Run: headless pygame with SDL's dummy video driver; simulated clock (each Clock.tick advances the game by its frame time, no real sleeping); random seed 0; keys injected as events and as key.get_pressed() state; mouse plan: one left click at the window centre at the start of phase 2, then a move to the lower-right quarter at the start of phase 3.
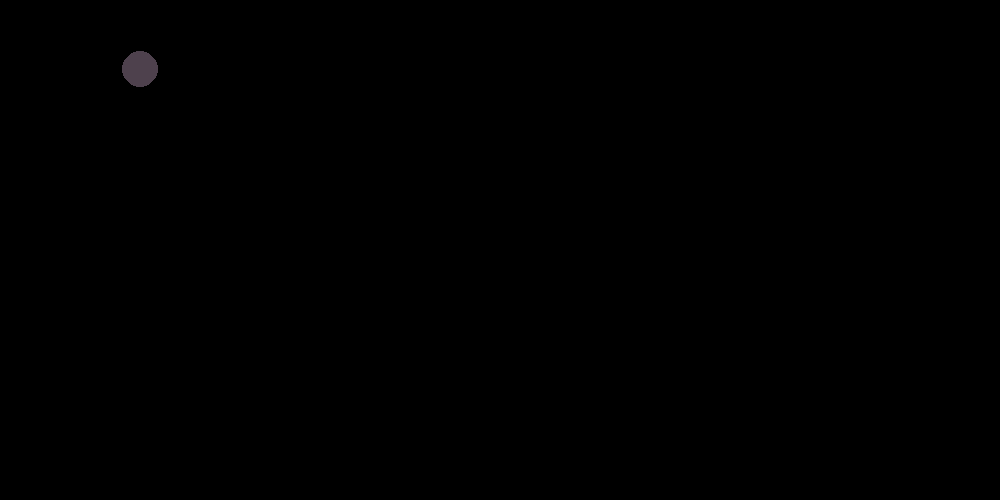
Frame 1 of 4 · flips 1–60 · no input
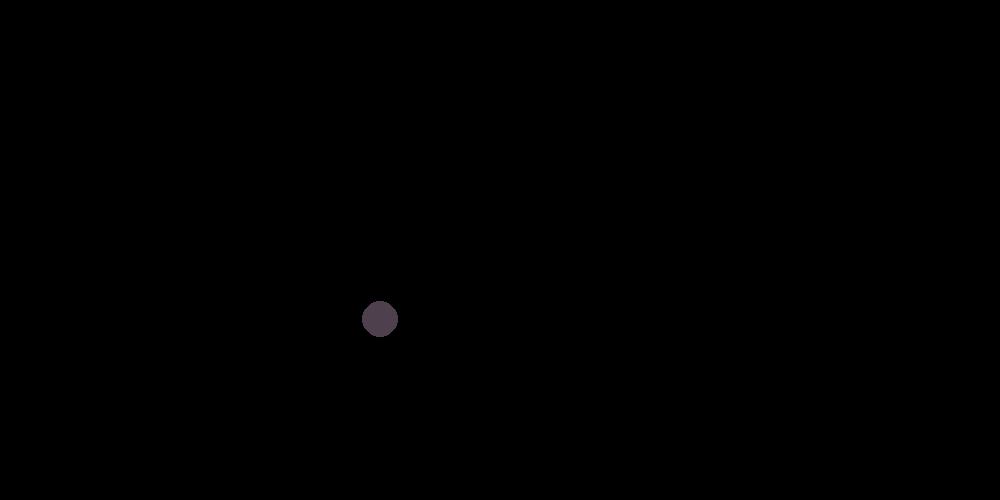
Frame 2 of 4 · flips 61–180 · clicked the window centre · tapped SPACE, RETURN · held RIGHT (→), D
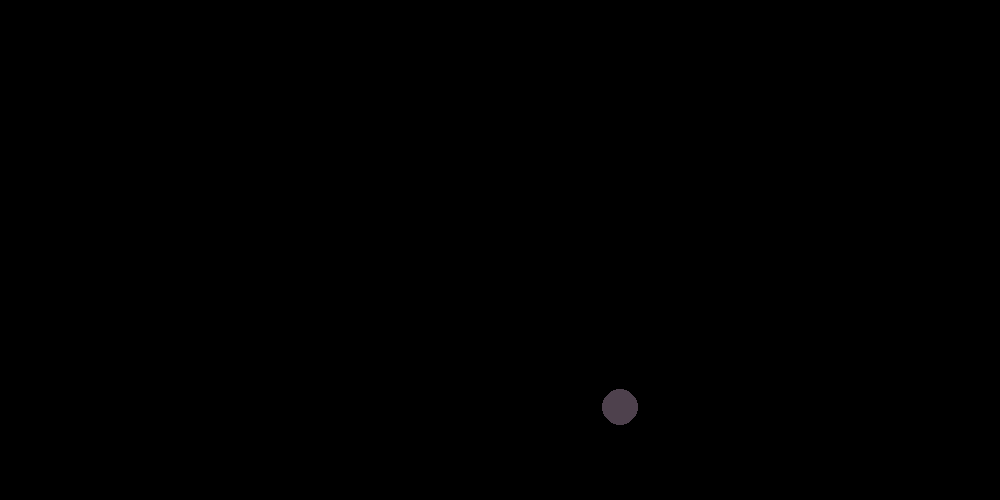
Frame 3 of 4 · flips 181–300 · moved the mouse to the lower-right quarter · held DOWN (↓), S
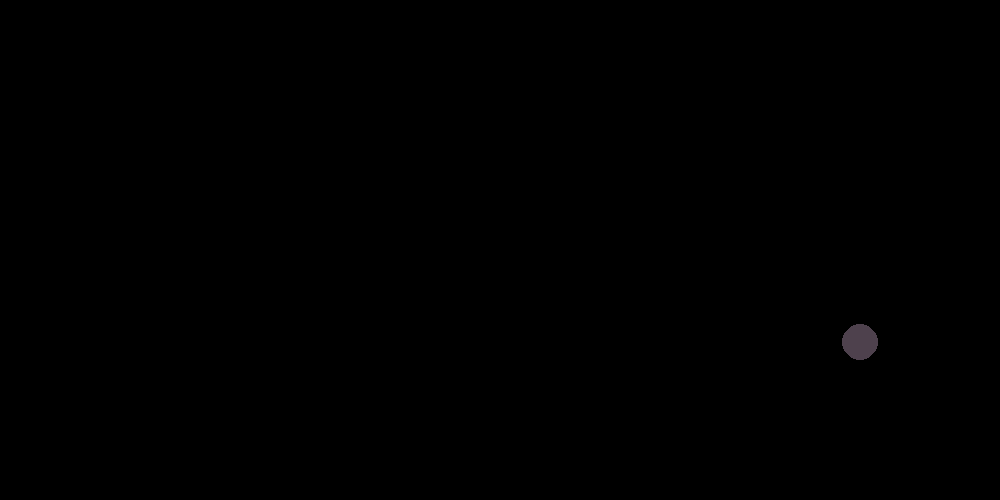
Frame 4 of 4 · flips 301–420 · held LEFT (←), A, UP (↑), W

The pygame program that drew these frames:

# import libraries
from dataclasses import dataclass
import math
import random
import pygame
 
# length of screen
l = 1000
# height of screen
h = 500
# frames per second
fps = 60
# screen color
black = (0, 0, 0)
# ball color
ball_color = (78, 65, 77)
# boolean start
run = True

#setup
pygame.init()
screen = pygame.display.set_mode((l,h))
pygame.display.set_caption('Mouse')
clock = pygame.time.Clock()

# ball class
@dataclass(frozen = True)
class Ball:
    x: float
    y: float
    vx: float
    vy: float
    ax: float
    ay: float
    radius: int
    g: float

    # compute acceleration of object
    def acceleration(self):
        return Ball(
            x = self.x,
            y = self.y,
            vx = self.vx + self.ax,
            vy = self.vy + self.ay,
            ax = self.ax,
            ay = self.ay,
            radius = self.radius,
            g = self.g
        )
    
    # compute position of object
    def position(self):
        return Ball(
            x = self.x + self.vx,
            y = self.y + self.vy,
            vx = self.vx,
            vy = self.vy,
            ax = self.ax,
            ay = self.ay,
            radius = self.radius,
            g = self.g
        )
    
    # account for wall collisions
    def wall(self):
        wall_x = self.x
        wall_y = self.y
        wall_vx = self.vx
        wall_vy = self.vy
        if self.x - self.radius <= 0:
            wall_x = self.radius
            wall_vx = self.vx * -1
        if self.x + self.radius >= l:
            wall_x = l - self.radius
            wall_vx = self.vx * -1
        if self.y - self.radius <= 0:
            wall_y = self.radius
            wall_vy = self.vy * -1
        if self.y + self.radius >= h:
            wall_y = h - self.radius
            wall_vy = self.vy * self.g
        return Ball(
            x = wall_x,
            y = wall_y,
            vx = wall_vx,
            vy = wall_vy,
            ax = self.ax,
            ay = self.ay,
            radius = self.radius,
            g = self.g
        )
    
    # draw ball
    def ball_draw(self, screen):
        pygame.draw.circle(screen, ball_color, (int(self.x), int(self.y)), self.radius)

    # compute speed in mouse direction if mouse is detected
    def move_to_mouse(self):
        point_x, point_y = pygame.mouse.get_pos()
        dx = point_x - self.x
        dy = point_y - self.y
        linear_factor = 0.1
        speed = 40
        d = math.hypot(dx, dy)
        if d != 0:

            # compute normal vectors 
            nx = dx/d
            ny = dy/d
            return Ball(
                x = self.x + (point_x - self.x) * linear_factor,
                y = self.y + (point_y - self.y) * linear_factor,
                vx = linear_factor * speed * nx,
                vy = linear_factor * speed * ny,
                ax = 0,
                ay = 0,
                radius = self.radius,
                g = self.g
            )
        else:
            return self
        
# basic attributes for object
val = random.randint(14, 20)
r = random.randint(15, 18)
if val - r <= 0:
    val = r
X = Ball(x = val, y = val, vx = 2, vy = 3, ax = 0, ay = 0.7, radius = r, g = -0.98)

# main
while run:
    clock.tick(fps)
    screen.fill(black)
    for event in pygame.event.get():
        if event.type == pygame.QUIT:
            run = False

    # if mouse is detected inside screen
    if pygame.mouse.get_focused():
        X = X.move_to_mouse()
    # if mouse not detected
    else:
        X = X.acceleration()
        X = X.position()
        X = X.wall()
    X.ball_draw(screen)
    

    pygame.display.flip()
pygame.quit()
